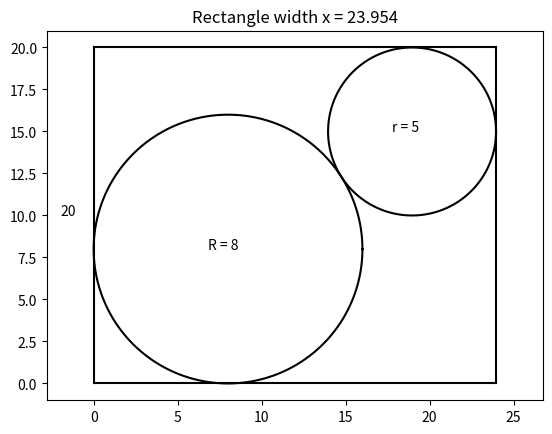

The matplotlib source for this figure:
"""
https://youtu.be/tY_x2UJeBgA?si=qrzzVot8Y-mAFGUT

from Mind Your Decisions: Two Tangent Circles
Interactive geometry drawing for a rectangle and two tangent circles

Change the values of:
    R
    r
    height

and rerun the program to see a new figure.

The program computes the rectangle width x so that:
- a circle of radius R sits in the lower-left corner
- a circle of radius r sits in the upper-right corner
- the two circles are tangent

Jim McCleery
March 28, 2026
Kona, HI
"""

from math import pi, sqrt
import numpy as np
import matplotlib.pyplot as plt


def plot_line(x1, y1, x2, y2):
    """
    Draw the line segment joining two points.
    """
    plt.plot([x1, x2], [y1, y2], color="black")


def plot_circle(center_x, center_y, radius, start=0, stop=2 * pi, num_points=1000):
    """
    Draw a circle (or part of a circle).

    The circle is approximated by many closely spaced points.
    """
    theta = np.linspace(start, stop, num_points)
    x_vals = center_x + radius * np.cos(theta)
    y_vals = center_y + radius * np.sin(theta)
    plt.plot(x_vals, y_vals, color="black")


def compute_width(R, r, height):
    """
    Compute the rectangle width x.

    Geometry:
    - Large circle center: (R, R)
    - Small circle center: (x - r, height - r)

    Since the circles are tangent, the distance between centers is R + r.

    So:
        (R + r)^2 = (x - R - r)^2 + (height - R - r)^2

    Therefore:
        (x - R - r)^2 = (R + r)^2 - (height - R - r)^2

    If the right-hand side is negative, there is no real solution.
    """
    horizontal_squared = (R + r) ** 2 - (height - R - r) ** 2

    if horizontal_squared < 0:
        return None

    x = R + r + sqrt(horizontal_squared)
    return x


# ---------------------------------------------------------------------
# Student inputs: change these values and rerun
# ---------------------------------------------------------------------

R = 8
r = 5
height = 20


# ---------------------------------------------------------------------
# Compute the width
# ---------------------------------------------------------------------

x = compute_width(R, r, height)

if x is None:
    print("No real rectangle width exists for these values.")
    print("The circles are too far apart vertically to be tangent.")
    print(f"R = {R}, r = {r}, height = {height}")
else:
    # -----------------------------------------------------------------
    # Explain the calculation
    # -----------------------------------------------------------------
    #
    # Large circle center: (R, R)
    # Small circle center: (x - r, height - r)
    #
    # Tangency means:
    #     distance between centers = R + r
    #
    # So:
    #     (R + r)^2 = (x - R - r)^2 + (height - R - r)^2
    #
    # which gives:
    #     x = R + r + sqrt((R + r)^2 - (height - R - r)^2)
    # -----------------------------------------------------------------

    print(f"R = {R}")
    print(f"r = {r}")
    print(f"height = {height}")
    print(f"width x = {x:.6f}")

    # Rectangle corners
    bottom_left = (0, 0)
    bottom_right = (x, 0)
    top_right = (x, height)
    top_left = (0, height)

    # Draw rectangle
    plot_line(*bottom_left, *bottom_right)
    plot_line(*bottom_right, *top_right)
    plot_line(*top_right, *top_left)
    plot_line(*top_left, *bottom_left)

    # Draw circles
    plot_circle(R, R, R)
    plot_circle(x - r, height - r, r)

    # Labels
    plt.text(-2, height / 2, f"{height}")
    plt.text(R - 1.2, R, f"R = {R}")
    plt.text(x - r - 1.2, height - r, f"r = {r}")

    # Title and formatting
    plt.title(f"Rectangle width x = {x:.3f}")
    plt.axis("equal")
    plt.show()
